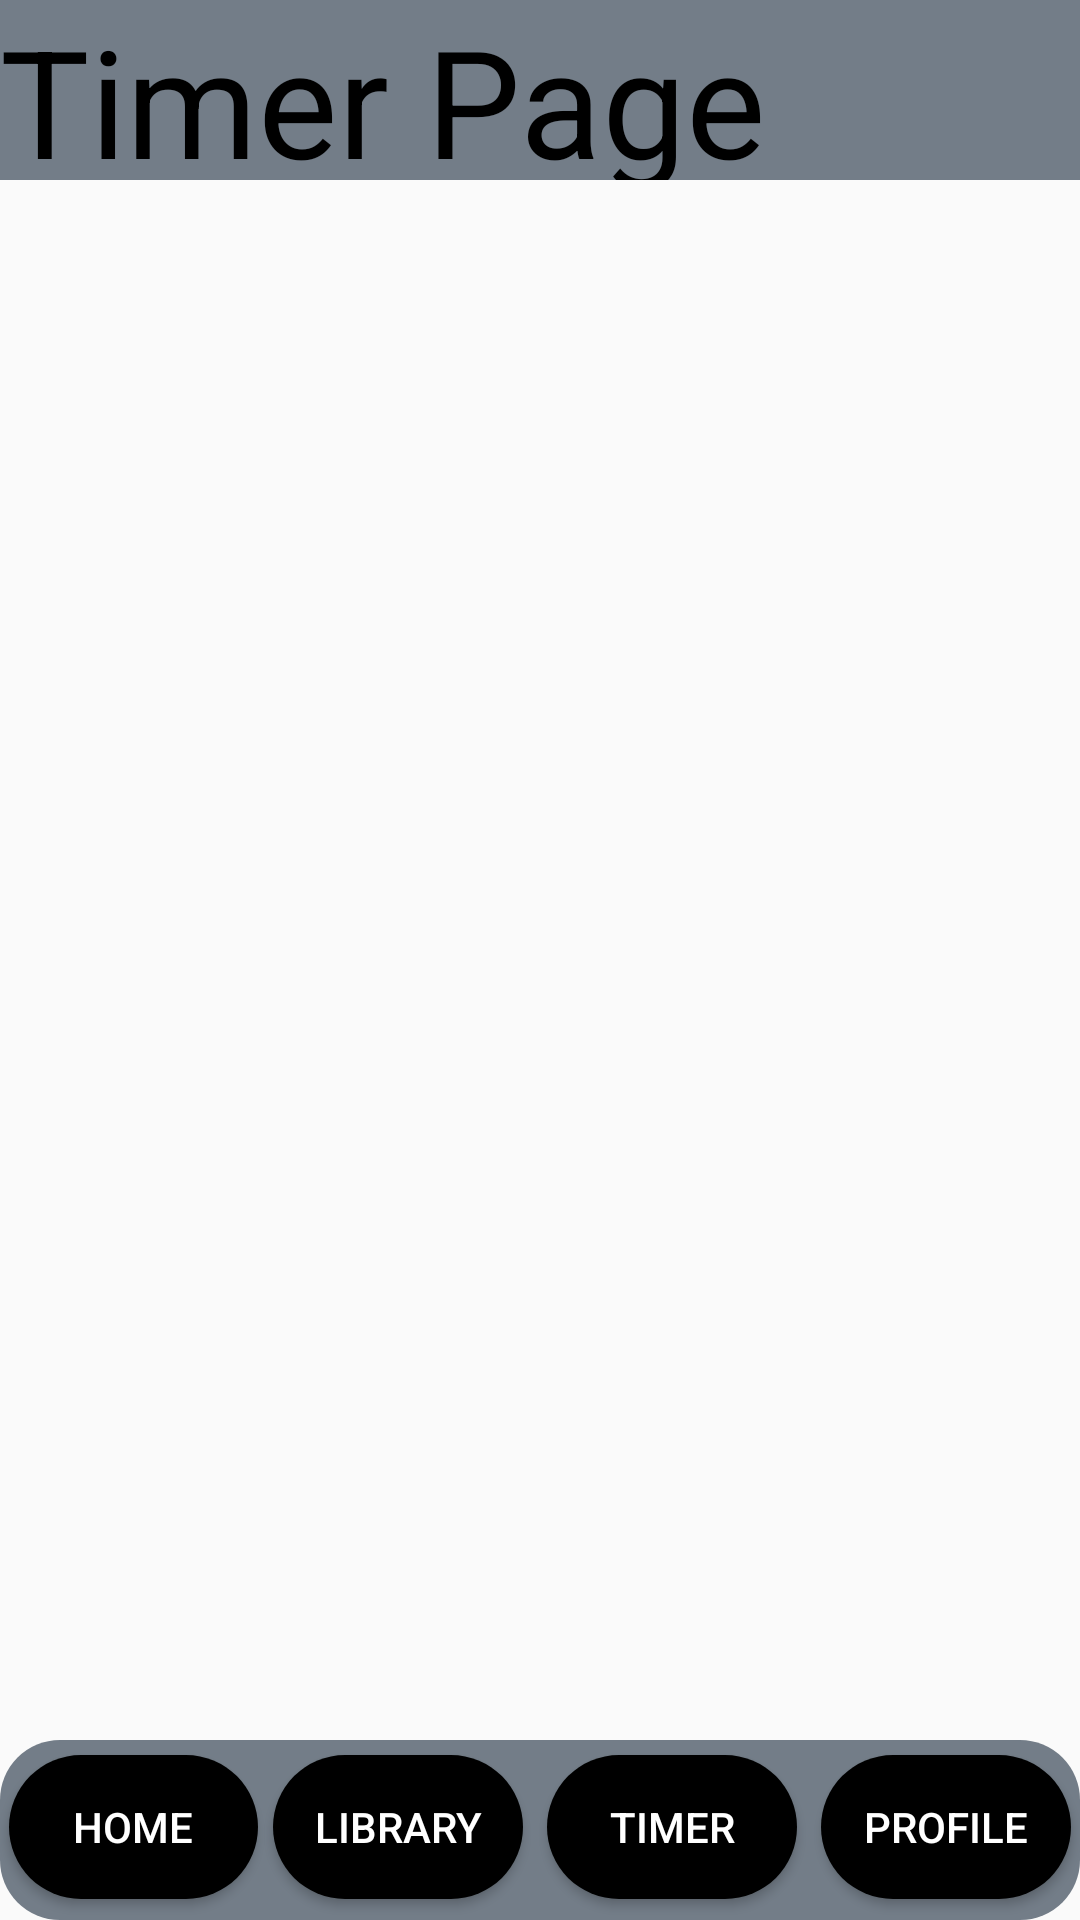

This screen was rendered from an Android layout file. Write that file and the resources it references.
<!-- AndroidManifest.xml: application theme Theme.WorkoutPlanner -->
<!-- res/layout/activity_timer_page.xml -->
<?xml version="1.0" encoding="utf-8"?>
<LinearLayout xmlns:android="http://schemas.android.com/apk/res/android"
    xmlns:app="http://schemas.android.com/apk/res-auto"
    xmlns:tools="http://schemas.android.com/tools"
    android:layout_width="match_parent"
    android:layout_height="match_parent"
    android:orientation="vertical"
    tools:context=".TimerPage">

    <LinearLayout
        android:layout_width="match_parent"
        android:layout_height="60dp"
        android:orientation="horizontal"
        android:background="#737D88">

    <TextView
        android:layout_width="match_parent"
        android:layout_height="wrap_content"
        android:text="Timer Page"
        android:textSize="50sp"
        android:textColor="@color/black"
        />
    </LinearLayout>

    //主屏幕
    <LinearLayout
        android:layout_width="match_parent"
        android:layout_height="match_parent"
        android:orientation="vertical"
        android:layout_weight="1">


    </LinearLayout>


    <LinearLayout
        android:layout_width="match_parent"
        android:layout_height="60dp"
        android:background="@drawable/shape_10dp_corner"
        android:orientation="horizontal">

        <Button
            android:layout_marginTop="5dp"
            android:padding="5dp"
            android:id="@+id/btn_TimerPage_Home"
            android:layout_width="0dp"
            android:layout_height="wrap_content"
            android:layout_marginLeft="3dp"
            android:layout_weight="1"
            android:background="@drawable/btn_normal"
            android:text="Home"
            android:textColor="@color/white"

            />

        <Button
            android:layout_marginTop="5dp"
            android:padding="5dp"
            android:id="@+id/btn_TimerPage_Library"
            android:layout_width="0dp"
            android:layout_height="wrap_content"
            android:layout_marginLeft="5dp"
            android:layout_marginRight="3dp"
            android:layout_weight="1"
            android:background="@drawable/btn_normal"
            android:text="Library"
            android:textColor="@color/white"
            />

        <Button
            android:layout_marginTop="5dp"
            android:padding="5dp"
            android:id="@+id/btn_TimerPage_Timer"
            android:layout_width="0dp"
            android:layout_height="wrap_content"
            android:layout_marginLeft="5dp"
            android:layout_marginRight="3dp"
            android:layout_weight="1"
            android:background="@drawable/btn_normal"
            android:text="Timer"
            android:textColor="@color/white"

            />
        <Button
            android:layout_marginTop="5dp"
            android:padding="5dp"
            android:id="@+id/btn_TimerPage_profile"
            android:layout_width="0dp"
            android:layout_height="wrap_content"
            android:layout_marginLeft="5dp"
            android:layout_marginRight="3dp"
            android:layout_weight="1"
            android:background="@drawable/btn_normal"
            android:text="Profile"
            android:textColor="@color/white"
            />

    </LinearLayout>

</LinearLayout>
<!-- resources referenced by this layout -->
<resources>
  <!-- drawable btn_normal (drawable) -->
  <?xml version="1.0" encoding="utf-8"?>
  <shape
      xmlns:android="http://schemas.android.com/apk/res/android"
      android:shape="rectangle">
  
      
      <corners android:radius="50dp"/>
  
      
      <solid android:color="@color/black"/>
  
  </shape>
  <!-- drawable shape_10dp_corner (drawable) -->
  <?xml version="1.0" encoding="utf-8"?>
      <shape xmlns:android="http://schemas.android.com/apk/res/android"
          android:shape="rectangle">
          <corners android:radius="20dp" />
          <solid android:color="#737D88" />
      </shape>
  <style name="Theme.WorkoutPlanner" parent="Theme.MaterialComponents.DayNight.NoActionBar.Bridge">
          
          <item name="colorPrimary">@color/purple_500</item>
          <item name="colorPrimaryVariant">@color/purple_700</item>
          <item name="colorOnPrimary">@color/white</item>
          
          <item name="colorSecondary">@color/teal_200</item>
          <item name="colorSecondaryVariant">@color/teal_700</item>
          <item name="colorOnSecondary">@color/black</item>
          
          <item name="android:statusBarColor" tools:targetApi="l">?attr/colorPrimaryVariant</item>
          
      </style>
  <!-- not gathered from this repository: default colours our renderer supplied (Android Studio template values) -->
  <color name="purple_500">#FF6200EE</color>
  <color name="purple_700">#FF3700B3</color>
  <color name="teal_200">#FF03DAC5</color>
  <color name="teal_700">#FF018786</color>
  <color name="black">#FF000000</color>
  <color name="white">#FFFFFFFF</color>
</resources>
